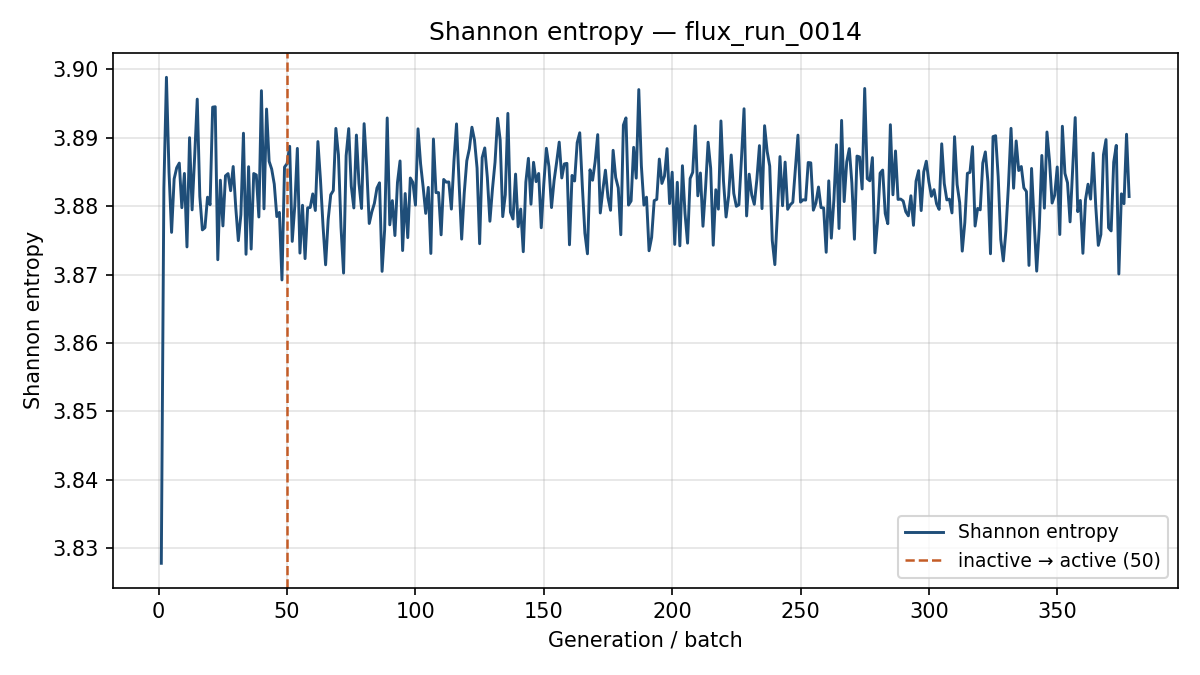

The data file committed next to this chart (first rows):
generation, shannon_entropy, k_generation
1, 3.828, 0.9318
2, 3.883, 0.8483
3, 3.899, 0.8364
4, 3.885, 0.8462
5, 3.876, 0.8361
6, 3.884, 0.8513
7, 3.886, 0.8515
8, 3.886, 0.827
9, 3.88, 0.8281
10, 3.885, 0.8295
11, 3.874, 0.8369
12, 3.89, 0.8421
13, 3.879, 0.8403
14, 3.887, 0.848
15, 3.896, 0.828
16, 3.881, 0.8135
17, 3.877, 0.8379
18, 3.877, 0.8579
19, 3.881, 0.8505
20, 3.88, 0.8296
21, 3.894, 0.8454
22, 3.895, 0.8419
23, 3.872, 0.8236
24, 3.884, 0.8524
25, 3.877, 0.8437
26, 3.884, 0.8344
27, 3.885, 0.8439
28, 3.882, 0.8427
29, 3.886, 0.8459
30, 3.88, 0.8579
31, 3.875, 0.8501
32, 3.879, 0.8388
33, 3.891, 0.8531
34, 3.873, 0.8375
35, 3.886, 0.8494
36, 3.874, 0.8352
37, 3.885, 0.8559
38, 3.885, 0.8316
39, 3.878, 0.826
40, 3.897, 0.8228
41, 3.88, 0.8192
42, 3.894, 0.8585
43, 3.887, 0.8374
44, 3.885, 0.8513
45, 3.883, 0.8511
46, 3.878, 0.8368
47, 3.879, 0.8145
48, 3.869, 0.8318
49, 3.886, 0.8356
50, 3.886, 0.8428
51, 3.889, 0.8243
52, 3.875, 0.8373
53, 3.88, 0.852
54, 3.888, 0.8373
55, 3.873, 0.8526
56, 3.88, 0.8373
57, 3.872, 0.8435
58, 3.88, 0.8337
59, 3.88, 0.8308
60, 3.882, 0.8436
... 318 more rows
